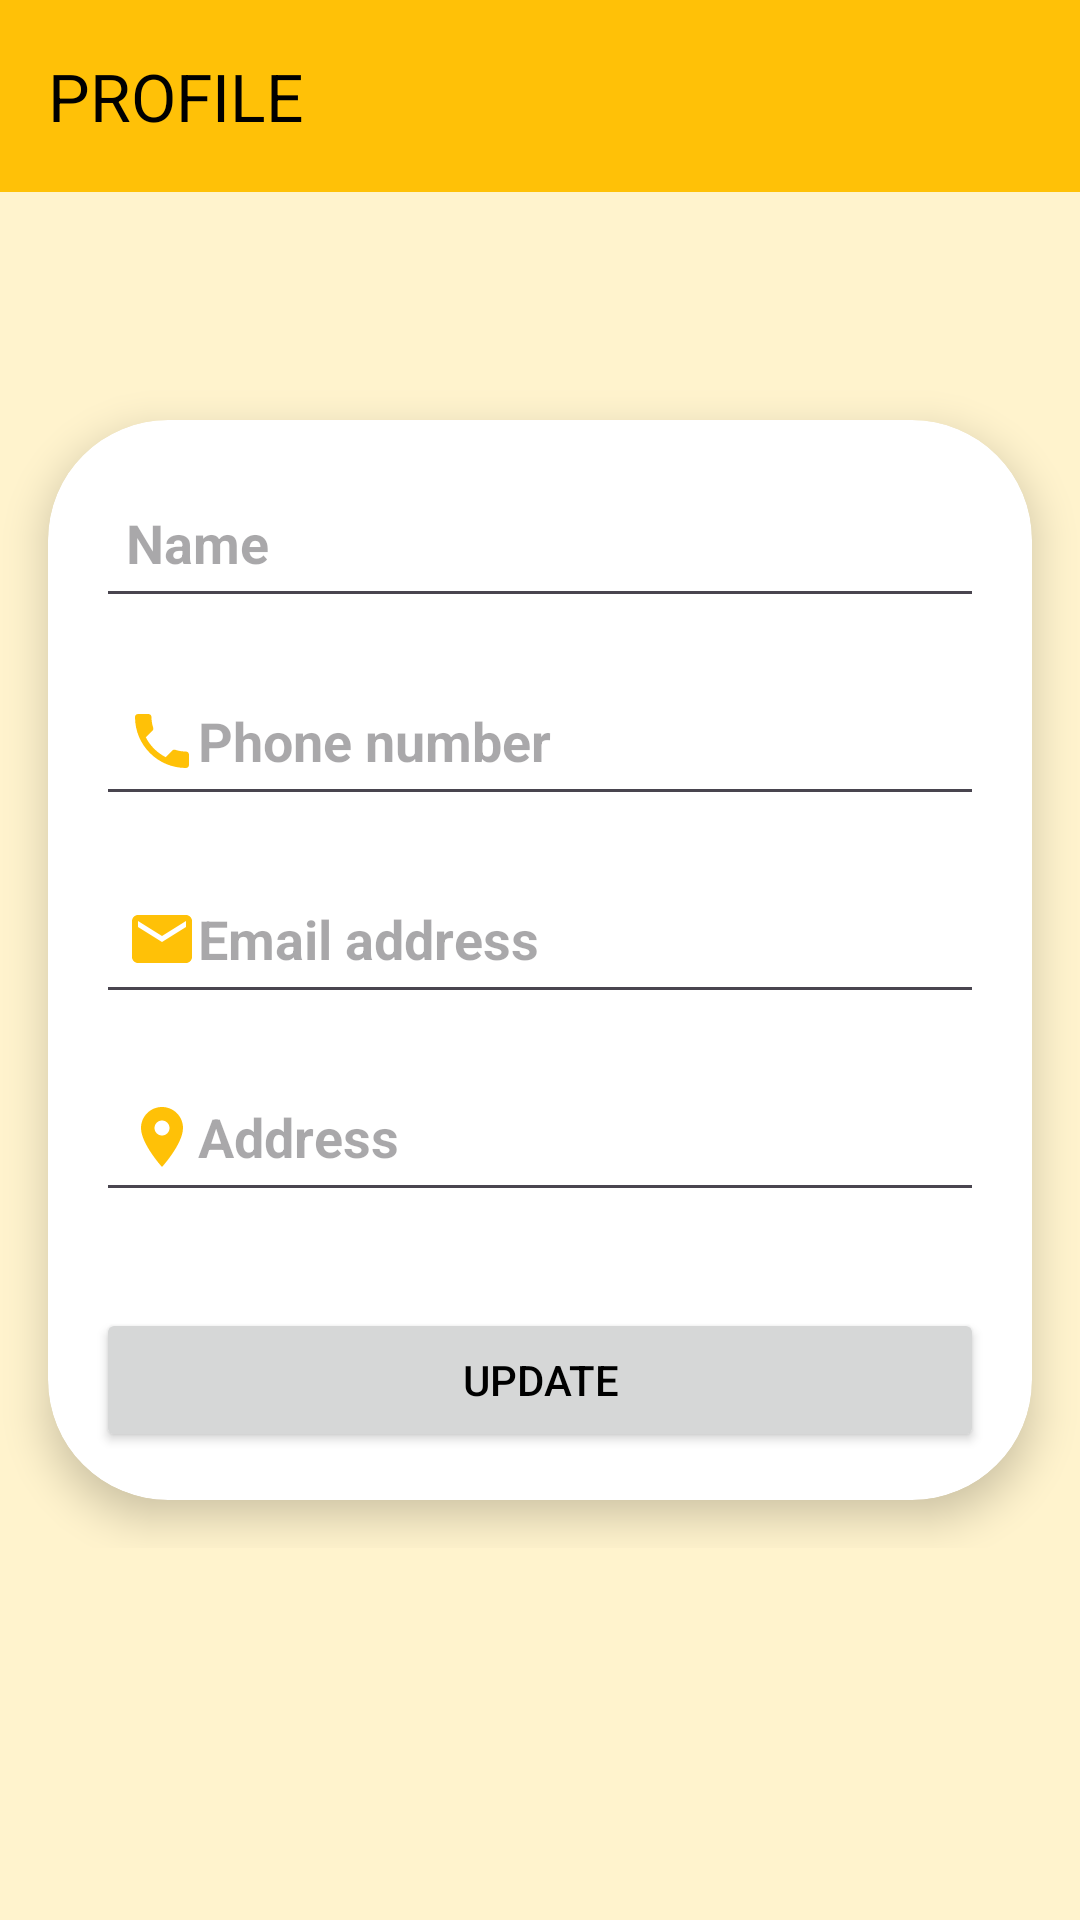

Reconstruct the res/layout file that produces this screen, plus the resources it refers to.
<!-- AndroidManifest.xml: application theme Theme.TwistyTails -->
<!-- res/layout/activity_customer_profile.xml -->
<RelativeLayout xmlns:android="http://schemas.android.com/apk/res/android"
    xmlns:app="http://schemas.android.com/apk/res-auto"
    android:layout_width="match_parent"
    android:layout_height="match_parent"
    android:background="@color/lightorange">

    <androidx.appcompat.widget.Toolbar
        android:id="@+id/toolbar"
        android:layout_width="match_parent"
        android:layout_height="?attr/actionBarSize"
        android:background="?attr/colorPrimary"
        android:elevation="4dp"
        android:minHeight="?attr/actionBarSize"
        android:theme="@style/ThemeOverlay.AppCompat.ActionBar"
        app:popupTheme="@style/ThemeOverlay.AppCompat.Light"
        app:title="PROFILE"
        app:titleTextColor="@color/black"/>

    <LinearLayout
        android:layout_width="match_parent"
        android:layout_height="wrap_content"
        android:layout_centerInParent="true"
        android:orientation="vertical">

        <androidx.cardview.widget.CardView
            android:layout_width="match_parent"
            android:layout_height="wrap_content"
            android:layout_margin="16dp"
            app:cardCornerRadius="40dp"
            app:cardElevation="8dp">

            <LinearLayout
                android:layout_width="match_parent"
                android:layout_height="wrap_content"
                android:orientation="vertical"
                android:padding="16dp">

                <EditText
                    android:id="@+id/cuspro_name"
                    android:layout_width="match_parent"
                    android:layout_height="50dp"
                    android:layout_marginBottom="16dp"
                    android:drawableLeft="@drawable/baseline_person_24"
                    android:drawableTint="@color/orange"
                    android:hint="Name"
                    android:padding="10dp"
                    android:textStyle="bold"/>

                <EditText
                    android:id="@+id/cuspro_phone"
                    android:layout_width="match_parent"
                    android:layout_height="50dp"
                    android:layout_marginBottom="16dp"
                    android:drawableLeft="@drawable/baseline_local_phone_24"
                    android:hint="Phone number"
                    android:padding="10dp"
                    android:textStyle="bold"/>

                <EditText
                    android:id="@+id/cuspro_email"
                    android:layout_width="match_parent"
                    android:layout_height="50dp"
                    android:layout_marginBottom="16dp"
                    android:drawableLeft="@drawable/baseline_email_24"
                    android:hint="Email address"
                    android:padding="10dp"
                    android:textStyle="bold"/>

                <EditText
                    android:id="@+id/cuspro_address"
                    android:layout_width="match_parent"
                    android:layout_height="50dp"
                    android:layout_marginBottom="16dp"
                    android:drawableLeft="@drawable/baseline_location_on_24"
                    android:hint="Address"
                    android:padding="10dp"
                    android:textStyle="bold"/>


                <Button
                    android:id="@+id/cusUpdate_btn"
                    android:layout_width="match_parent"
                    android:layout_height="wrap_content"
                    android:text="UPDATE"
                    android:layout_marginTop="16dp"
                    android:textColor="@color/black"/>

            </LinearLayout>
        </androidx.cardview.widget.CardView>
    </LinearLayout>

</RelativeLayout>
<!-- resources referenced by this layout -->
<resources>
  <color name="black">#FF000000</color>
  <color name="lightorange">#fff3cd</color>
  <color name="orange">#ffc107</color>
  <!-- drawable baseline_email_24 (drawable) -->
  <vector xmlns:android="http://schemas.android.com/apk/res/android" android:height="24dp" android:tint="#FFC107" android:viewportHeight="24" android:viewportWidth="24" android:width="24dp">
        
      <path android:fillColor="@android:color/white" android:pathData="M20,4L4,4c-1.1,0 -1.99,0.9 -1.99,2L2,18c0,1.1 0.9,2 2,2h16c1.1,0 2,-0.9 2,-2L22,6c0,-1.1 -0.9,-2 -2,-2zM20,8l-8,5 -8,-5L4,6l8,5 8,-5v2z"/>
      
  </vector>
  <!-- drawable baseline_local_phone_24 (drawable) -->
  <vector xmlns:android="http://schemas.android.com/apk/res/android" android:height="24dp" android:tint="#FFC107" android:viewportHeight="24" android:viewportWidth="24" android:width="24dp">
        
      <path android:fillColor="@android:color/white" android:pathData="M6.62,10.79c1.44,2.83 3.76,5.14 6.59,6.59l2.2,-2.2c0.27,-0.27 0.67,-0.36 1.02,-0.24 1.12,0.37 2.33,0.57 3.57,0.57 0.55,0 1,0.45 1,1V20c0,0.55 -0.45,1 -1,1 -9.39,0 -17,-7.61 -17,-17 0,-0.55 0.45,-1 1,-1h3.5c0.55,0 1,0.45 1,1 0,1.25 0.2,2.45 0.57,3.57 0.11,0.35 0.03,0.74 -0.25,1.02l-2.2,2.2z"/>
      
  </vector>
  <!-- drawable baseline_location_on_24 (drawable) -->
  <vector xmlns:android="http://schemas.android.com/apk/res/android" android:height="24dp" android:tint="#FFC107" android:viewportHeight="24" android:viewportWidth="24" android:width="24dp">
        
      <path android:fillColor="@android:color/white" android:pathData="M12,2C8.13,2 5,5.13 5,9c0,5.25 7,13 7,13s7,-7.75 7,-13c0,-3.87 -3.13,-7 -7,-7zM12,11.5c-1.38,0 -2.5,-1.12 -2.5,-2.5s1.12,-2.5 2.5,-2.5 2.5,1.12 2.5,2.5 -1.12,2.5 -2.5,2.5z"/>
      
  </vector>
  <style name="Theme.TwistyTails" parent="Base.Theme.TwistyTails" />
  <style name="Base.Theme.TwistyTails" parent="Theme.Material3.DayNight.NoActionBar">
          
          
          <item name="colorPrimary">#ffc107</item>
      </style>
</resources>
